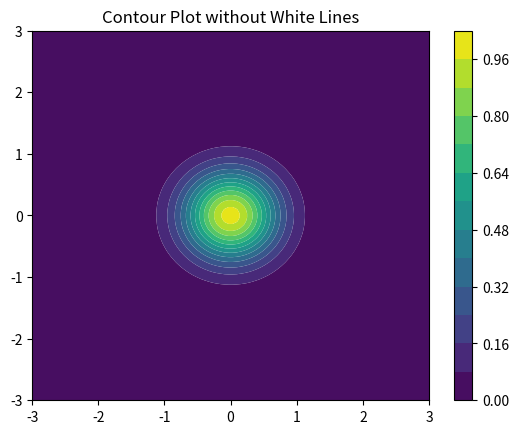

This chart was generated by the following Python code:
import matplotlib.pyplot as plt
import numpy as np

# Example data
x = np.linspace(-3.0, 3.0, 100)
y = np.linspace(-3.0, 3.0, 100)
X, Y = np.meshgrid(x, y)
Z = np.exp(-2 * (X**2 + Y**2))

# Creating the contourf plot without white lines
plt.figure()
contourf = plt.contourf(X, Y, Z, levels=15, antialiased=True)
plt.colorbar(contourf)
plt.title('Contour Plot without White Lines')
plt.show()
